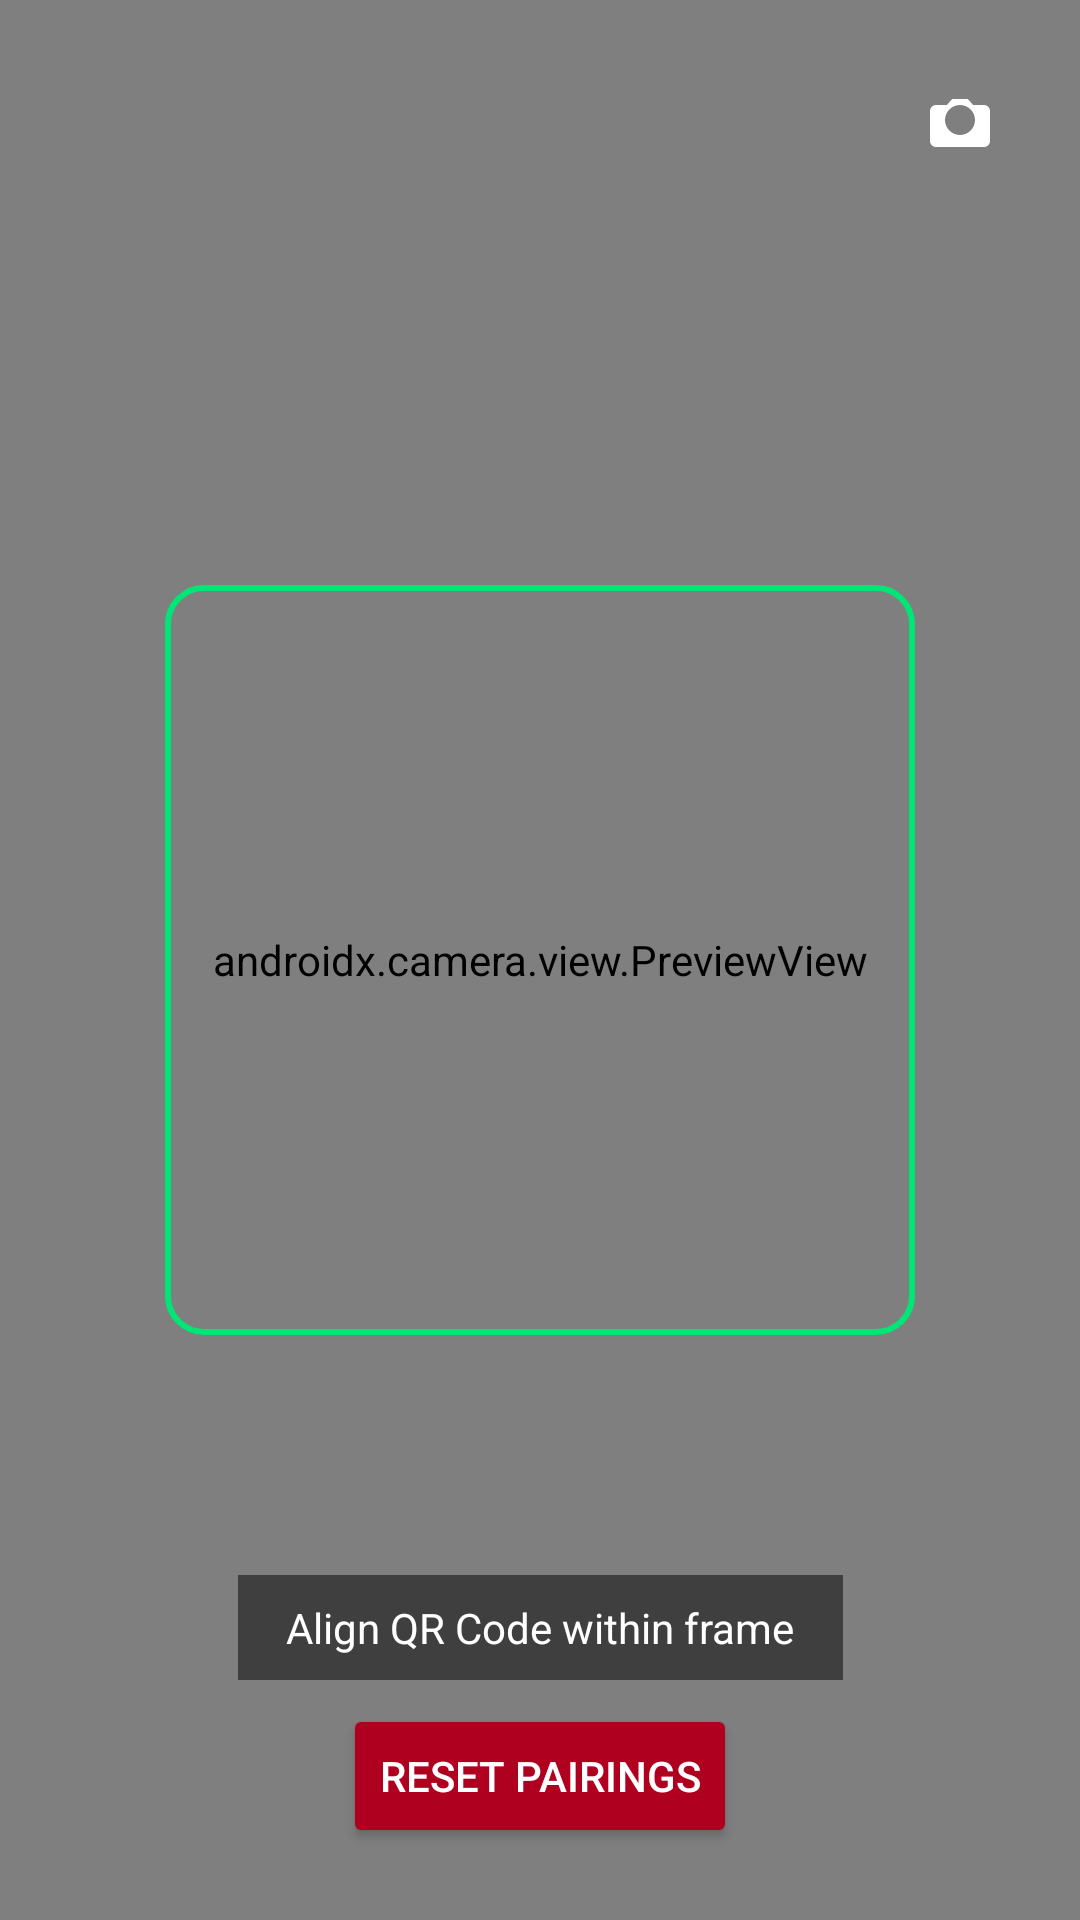

Write the Android layout XML for this screen, with the resource values it uses.
<!-- AndroidManifest.xml: application theme Theme.GuardianMesh -->
<!-- res/layout/activity_scanner.xml -->
<?xml version="1.0" encoding="utf-8"?>
<androidx.constraintlayout.widget.ConstraintLayout xmlns:android="http://schemas.android.com/apk/res/android"
    xmlns:app="http://schemas.android.com/apk/res-auto"
    android:layout_width="match_parent"
    android:layout_height="match_parent"
    android:background="#000000">

    <androidx.camera.view.PreviewView
        android:id="@+id/viewFinder"
        android:layout_width="match_parent"
        android:layout_height="match_parent" />

    
    
    
    <View
        android:layout_width="250dp"
        android:layout_height="250dp"
        android:background="@drawable/bg_scanner_border"
        app:layout_constraintTop_toTopOf="parent"
        app:layout_constraintBottom_toBottomOf="parent"
        app:layout_constraintStart_toStartOf="parent"
        app:layout_constraintEnd_toEndOf="parent"/>

    
    <ImageButton
        android:id="@+id/btnClose"
        android:layout_width="48dp"
        android:layout_height="48dp"
        android:src="@drawable/ic_close"
        android:background="?attr/selectableItemBackgroundBorderless"
        android:tint="#FFFFFF"
        android:layout_margin="16dp"
        app:layout_constraintStart_toStartOf="parent"
        app:layout_constraintTop_toTopOf="parent"/>

    
    <ImageButton
        android:id="@+id/btnFlash"
        android:layout_width="48dp"
        android:layout_height="48dp"
        android:src="@drawable/ic_camera"
        android:background="?attr/selectableItemBackgroundBorderless"
        android:tint="#FFFFFF"
        android:layout_margin="16dp"
        app:layout_constraintEnd_toEndOf="parent"
        app:layout_constraintTop_toTopOf="parent"/>

    
    <TextView
        android:id="@+id/textScanHint"
        android:layout_width="wrap_content"
        android:layout_height="wrap_content"
        android:text="Align QR Code within frame"
        android:textColor="#FFFFFF"
        android:textSize="14sp"
        android:background="#80000000"
        android:paddingStart="16dp"
        android:paddingEnd="16dp"
        android:paddingTop="8dp"
        android:paddingBottom="8dp"
        android:layout_marginBottom="80dp"
        app:layout_constraintBottom_toBottomOf="parent"
        app:layout_constraintStart_toStartOf="parent"
        app:layout_constraintEnd_toEndOf="parent" />
        
    
    <Button
        android:id="@+id/btnReset"
        android:layout_width="wrap_content"
        android:layout_height="wrap_content"
        android:text="Reset Pairings"
        android:textColor="#FFFFFF"
        android:backgroundTint="#B00020"
        android:layout_marginBottom="24dp"
        app:layout_constraintBottom_toBottomOf="parent"
        app:layout_constraintStart_toStartOf="parent"
        app:layout_constraintEnd_toEndOf="parent" />

</androidx.constraintlayout.widget.ConstraintLayout>
<!-- resources referenced by this layout -->
<resources>
  <!-- drawable bg_scanner_border (drawable) -->
  <?xml version="1.0" encoding="utf-8"?>
  <shape xmlns:android="http://schemas.android.com/apk/res/android" android:shape="rectangle">
      <stroke android:width="2dp" android:color="#00E676" />
      <solid android:color="#00000000" />
      <corners android:radius="12dp" />
  </shape>
  <!-- drawable ic_camera (drawable) -->
  <vector xmlns:android="http://schemas.android.com/apk/res/android"
      android:width="24dp"
      android:height="24dp"
      android:viewportWidth="24"
      android:viewportHeight="24">
    <path
        android:fillColor="#FFFFFFFF"
        android:pathData="M9.4,5L7.6,7H4c-1.1,0 -2,0.9 -2,2v10c0,1.1 0.9,2 2,2h16c1.1,0 2,-0.9 2,-2V9c0,-1.1 -0.9,-2 -2,-2h-3.6l-1.8,-2H9.4zM12,17c-2.76,0 -5,-2.24 -5,-5s2.24,-5 5,-5 5,2.24 5,5 -2.24,5 -5,5z"/>
  </vector>
  <style name="Theme.GuardianMesh" parent="Theme.MaterialComponents.DayNight.NoActionBar">
          
          <item name="colorPrimary">@color/purple_500</item>
          <item name="colorPrimaryVariant">@color/purple_700</item>
          <item name="colorOnPrimary">@color/white</item>
          
          <item name="colorSecondary">@color/teal_200</item>
          <item name="colorSecondaryVariant">@color/teal_700</item>
          <item name="colorOnSecondary">@color/black</item>
          
          <item name="android:statusBarColor">?attr/colorPrimaryVariant</item>
          
      </style>
  <!-- not gathered from this repository: default colours our renderer supplied (Android Studio template values) -->
  <color name="purple_500">#FF6200EE</color>
  <color name="purple_700">#FF3700B3</color>
  <color name="teal_200">#FF03DAC5</color>
  <color name="teal_700">#FF018786</color>
  <color name="black">#FF000000</color>
  <color name="white">#FFFFFFFF</color>
</resources>
